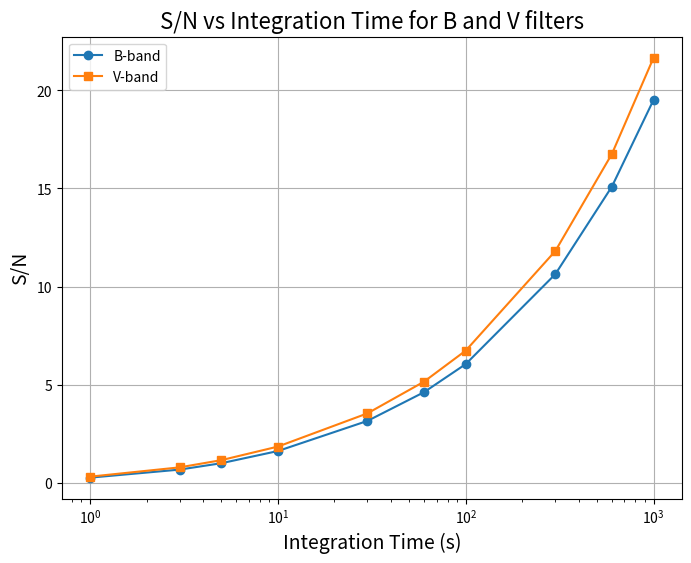

Write Python code to recreate this figure.
import numpy as np
import matplotlib.pyplot as plt


# Wavelength array (nm)
wavelengths = np.linspace(400, 700, 301)

# Example QE curve (dimensionless)
QE_array = 0.8 * np.exp(-((wavelengths - 500)**2)/(2*50**2)) 

# Example B filter transmission curve (dimensionless)
T_B = 0.9 * np.exp(-((wavelengths - 440)**2)/(2*20**2)) 

# Example V filter transmission curve (dimensionless)
T_V = 0.9 * np.exp(-((wavelengths - 550)**2)/(2*20**2)) 

# Example source flux spectrum (photons s^-1 cm^-2 nm^-1)
F_lambda = 0.03 * np.ones_like(wavelengths)  # flat source for demonstration


def effective_qe(QE, T_filter, F_lam, lam):
    numerator = np.trapz(QE * T_filter * F_lam, x=lam)
    denominator = np.trapz(F_lam * T_filter, x=lam)
    return numerator / denominator if denominator != 0 else 0.0

QE_eff_B = effective_qe(QE_array, T_B, F_lambda, wavelengths)
QE_eff_V = effective_qe(QE_array, T_V, F_lambda, wavelengths)

print(f"Effective QE for B-band: {QE_eff_B:.3f}")
print(f"Effective QE for V-band: {QE_eff_V:.3f}")


# Telescope and detector parameters:
D = 0.35      # diameter in meters
D_cm = D * 100.0
A = np.pi * (D_cm/2)**2  # cm^2
epsilon = 0.5

# Detector parameters:
N_R   = 3.0      # Read noise (e-)
i_DC  = 0.01       # Dark current (e-/pix-s)
F_beta = 1e-2     # Background flux (photons s^-1 cm^-2 arcsec^-2)
pixel_scale = 0.74 
Omega = (pixel_scale**2) # arcsec^2/pixel

# Integrate the source flux over the filter band to get F (photons s^-1 cm^-2)
def band_flux(F_lam, T_filter, lam):
    # Integrate over the band and divide by the bandwidth for a representative flux
    num = np.trapz(F_lam * T_filter, x=lam)
    width = lam[-1] - lam[0]
    return num / width if width != 0 else 0.0

F_B = band_flux(F_lambda, T_B, wavelengths)
F_V = band_flux(F_lambda, T_V, wavelengths)

# Compute effective area for each filter:
# A_ε = A * ε * QE_eff
A_e_B = A * epsilon * QE_eff_B
A_e_V = A * epsilon * QE_eff_V


# S/N = (F A_ε sqrt(τ)) / sqrt((N_R²/τ) + F A_ε + i_DC + F_β A_ε Ω)
def snr(F, A_e, tau, N_R, i_DC, F_beta, Omega):
    numerator = F * A_e * np.sqrt(tau)
    denominator = np.sqrt((N_R**2 / tau) + F * A_e + i_DC + (F_beta * A_e * Omega))
    return numerator / denominator

# Integration times:
integration_times = np.array([1, 3, 5, 10, 30, 60, 100, 300, 600, 1000])

# Compute S/N for B and V
snr_B = [snr(F_B, A_e_B, t, N_R, i_DC, F_beta, Omega) for t in integration_times]
snr_V = [snr(F_V, A_e_V, t, N_R, i_DC, F_beta, Omega) for t in integration_times]

# Print results
print("\nB-band Results:")
print("Integration Time (s) | S/N")
print("---------------------|---------")
for t, val in zip(integration_times, snr_B):
    print(f"{t:>19} | {val:.3f}")

print("\nV-band Results:")
print("Integration Time (s) | S/N")
print("---------------------|---------")
for t, val in zip(integration_times, snr_V):
    print(f"{t:>19} | {val:.3f}")

# Plot results
plt.figure(figsize=(8,6))
plt.plot(integration_times, snr_B, marker='o', label='B-band')
plt.plot(integration_times, snr_V, marker='s', label='V-band')
plt.xlabel('Integration Time (s)', fontsize=14)
plt.ylabel('S/N', fontsize=14)
plt.title('S/N vs Integration Time for B and V filters', fontsize=16)
plt.grid(True)
plt.xscale('log')
plt.legend()
plt.show()
